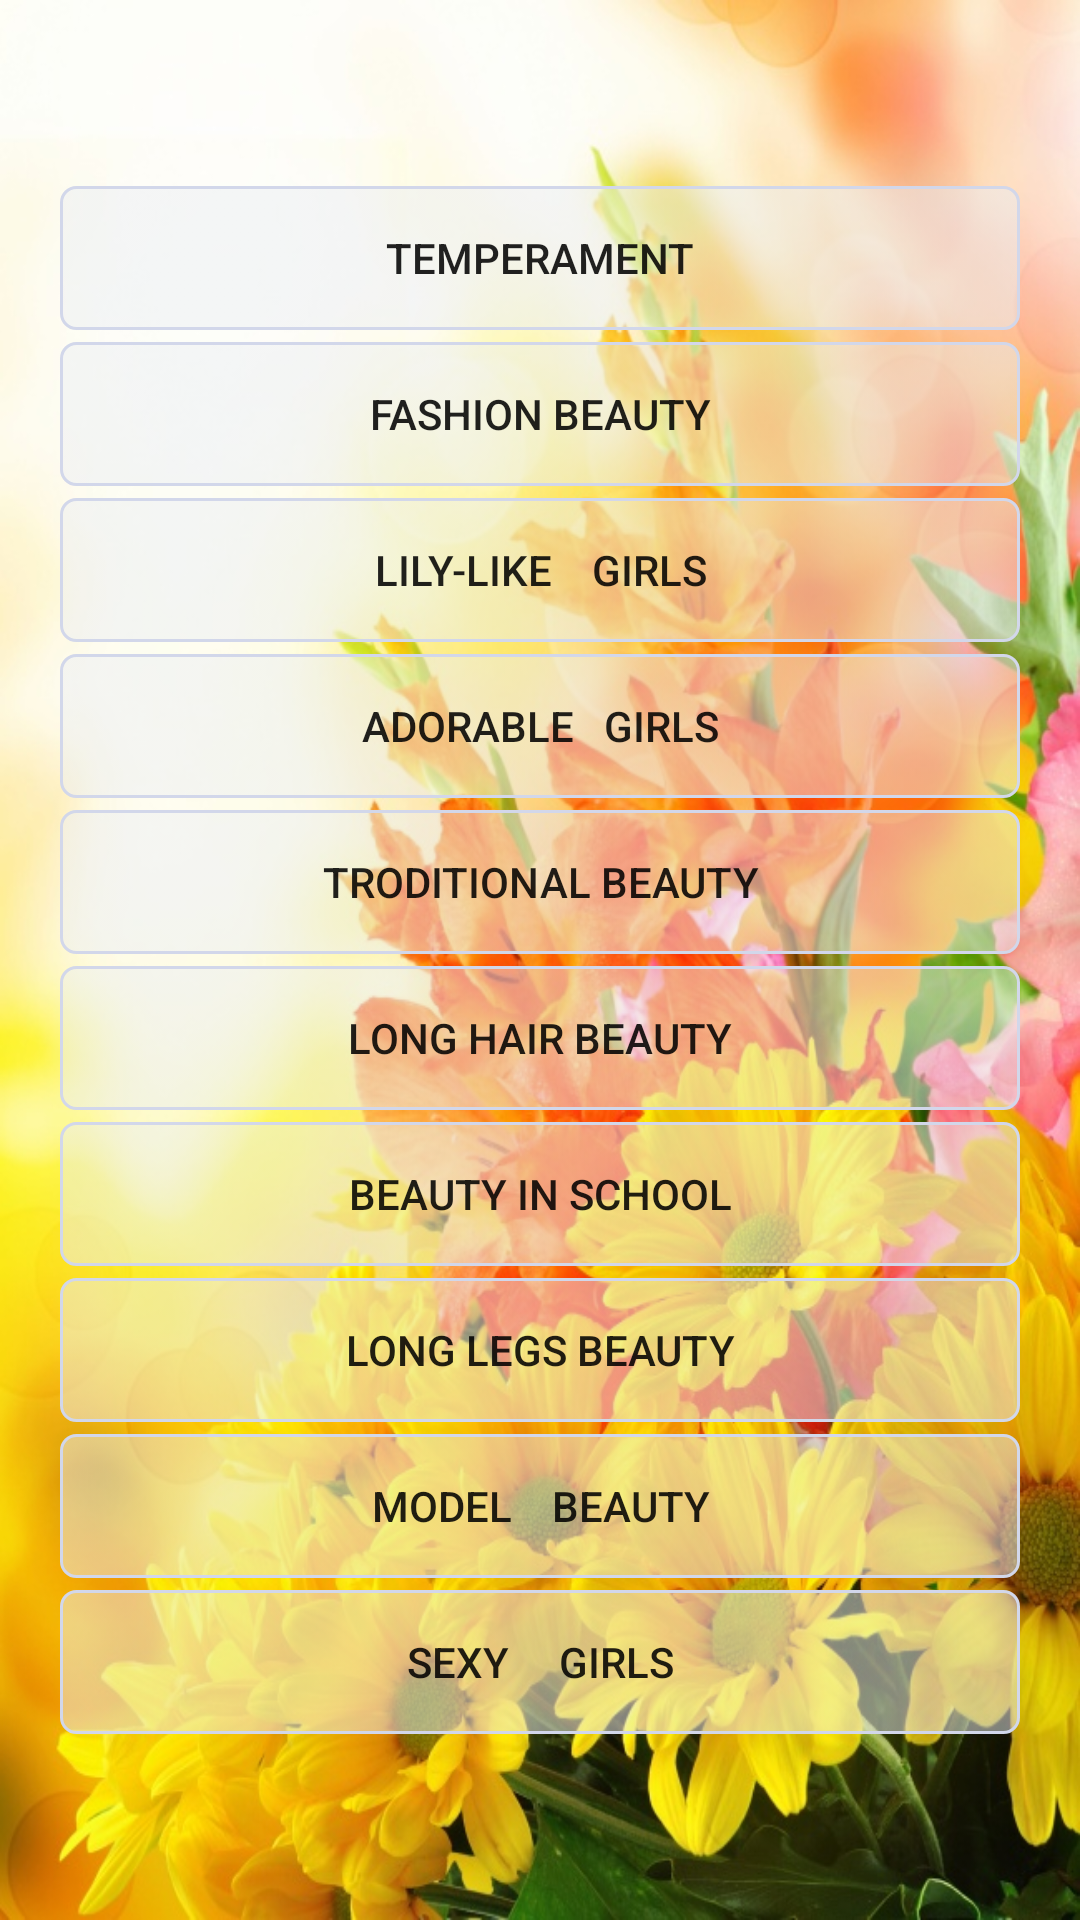

Here is an Android app screen rendered from its layout file. Give the layout XML and the strings, colors and styles it references.
<!-- AndroidManifest.xml: activity theme Theme.AppCompat.Light -->
<!-- res/layout/activity_main.xml -->
<?xml version="1.0" encoding="utf-8"?>
<ScrollView xmlns:android="http://schemas.android.com/apk/res/android"
    android:id="@+id/root_view"
    android:layout_width="match_parent"
    android:layout_height="match_parent"
    android:background="@drawable/bg0" >

    <LinearLayout
        android:layout_width="match_parent"
        android:layout_height="wrap_content"
        android:layout_gravity="center_vertical"
        android:orientation="vertical" >

        

        <Button
            android:id="@+id/btn_temperament"
            android:layout_width="320dp"
            android:layout_height="wrap_content"
            android:layout_gravity="center"
            android:layout_margin="2dip"
            android:background="@drawable/button_b_style"
            android:text="@string/beautiful_temperament" />

        <Button
            android:id="@+id/btn_fashion"
            android:layout_width="320dp"
            android:layout_height="wrap_content"
            android:layout_gravity="center"
            android:layout_margin="2dip"
            android:background="@drawable/button_b_style"
            android:text="@string/fashion" />

        <Button
            android:id="@+id/btn_pure"
            android:layout_width="320dp"
            android:layout_height="wrap_content"
            android:layout_gravity="center"
            android:layout_margin="2dip"
            android:background="@drawable/button_b_style"
            android:text="@string/pure_beauty" />

        <Button
            android:id="@+id/btn_adorable"
            android:layout_width="320dp"
            android:layout_height="wrap_content"
            android:layout_gravity="center"
            android:layout_margin="2dip"
            android:background="@drawable/button_b_style"
            android:text="@string/adorable_girls" />

        <Button
            android:id="@+id/btn_classic"
            android:layout_width="320dp"
            android:layout_height="wrap_content"
            android:layout_gravity="center"
            android:layout_margin="2dip"
            android:background="@drawable/button_b_style"
            android:text="@string/classic_beauty" />

        <Button
            android:id="@+id/btn_longhair"
            android:layout_width="320dp"
            android:layout_height="wrap_content"
            android:layout_gravity="center"
            android:layout_margin="2dip"
            android:background="@drawable/button_b_style"
            android:text="@string/long_hair_beauty" />

        <Button
            android:id="@+id/btn_school"
            android:layout_width="320dp"
            android:layout_height="wrap_content"
            android:layout_gravity="center"
            android:layout_margin="2dip"
            android:background="@drawable/button_b_style"
            android:text="@string/school_flowers" />

        <Button
            android:id="@+id/btn_longlegs"
            android:layout_width="320dp"
            android:layout_height="wrap_content"
            android:layout_gravity="center"
            android:layout_margin="2dip"
            android:background="@drawable/button_b_style"
            android:text="@string/long_legs" />

        <Button
            android:id="@+id/btn_model"
            android:layout_width="320dp"
            android:layout_height="wrap_content"
            android:layout_gravity="center"
            android:layout_margin="2dip"
            android:background="@drawable/button_b_style"
            android:text="@string/model_beauty" />

        <Button
            android:id="@+id/btn_sexy"
            android:layout_width="320dp"
            android:layout_height="wrap_content"
            android:layout_gravity="center"
            android:layout_margin="2dip"
            android:background="@drawable/button_b_style"
            android:text="@string/sexy_girls" />
    </LinearLayout>

</ScrollView>
<!-- resources referenced by this layout -->
<resources>
  <!-- drawable bg0: jpg bitmap (drawable-hdpi, 170670 bytes) -->
  <!-- drawable button_b_style (drawable) -->
  <?xml version="1.0" encoding="utf-8"?>
  
  <selector xmlns:android="http://schemas.android.com/apk/res/android">
  
      <item android:state_pressed="true"><shape>
              <gradient android:angle="270" android:endColor="#ffffff" android:startColor="#ffffff" />
  
              <stroke android:width="1dip" android:color="#d2d7ea" />
  
              <corners android:radius="5dip" />
  
              <padding android:bottom="4dp" android:left="4dp" android:right="4dp" android:top="4dp" />
          </shape></item>
      <item android:state_focused="true"><shape>
              <gradient android:angle="270" android:endColor="#ffffff" android:startColor="#ffffff" />
  
              <stroke android:width="1dip" android:color="#d2d7ea" />
  
              <corners android:radius="5dip" />
  
              <padding android:bottom="4dp" android:left="4dp" android:right="4dp" android:top="4dp" />
          </shape></item>
      <item><shape>
              <gradient android:angle="180" android:endColor="#80ebeef3" android:startColor="#80ebeef3" />
  
              <stroke android:width="1dip" android:color="#d2d7ea" />
  
              <corners android:radius="5dip" />
  
              <padding android:bottom="4dp" android:left="4dp" android:right="4dp" android:top="4dp" />
          </shape></item>
  
  </selector>
  <string name="adorable_girls">Adorable   Girls</string>
  <string name="beautiful_temperament">Temperament</string>
  <string name="classic_beauty">Troditional Beauty</string>
  <string name="fashion">Fashion Beauty</string>
  <string name="label_title">Eastern Beauty</string>
  <string name="long_hair_beauty">Long Hair Beauty</string>
  <string name="long_legs">Long Legs Beauty</string>
  <string name="model_beauty">Model    Beauty</string>
  <string name="pure_beauty">Lily-like    Girls</string>
  <string name="school_flowers">Beauty in School</string>
  <string name="sexy_girls">Sexy     Girls</string>
</resources>
